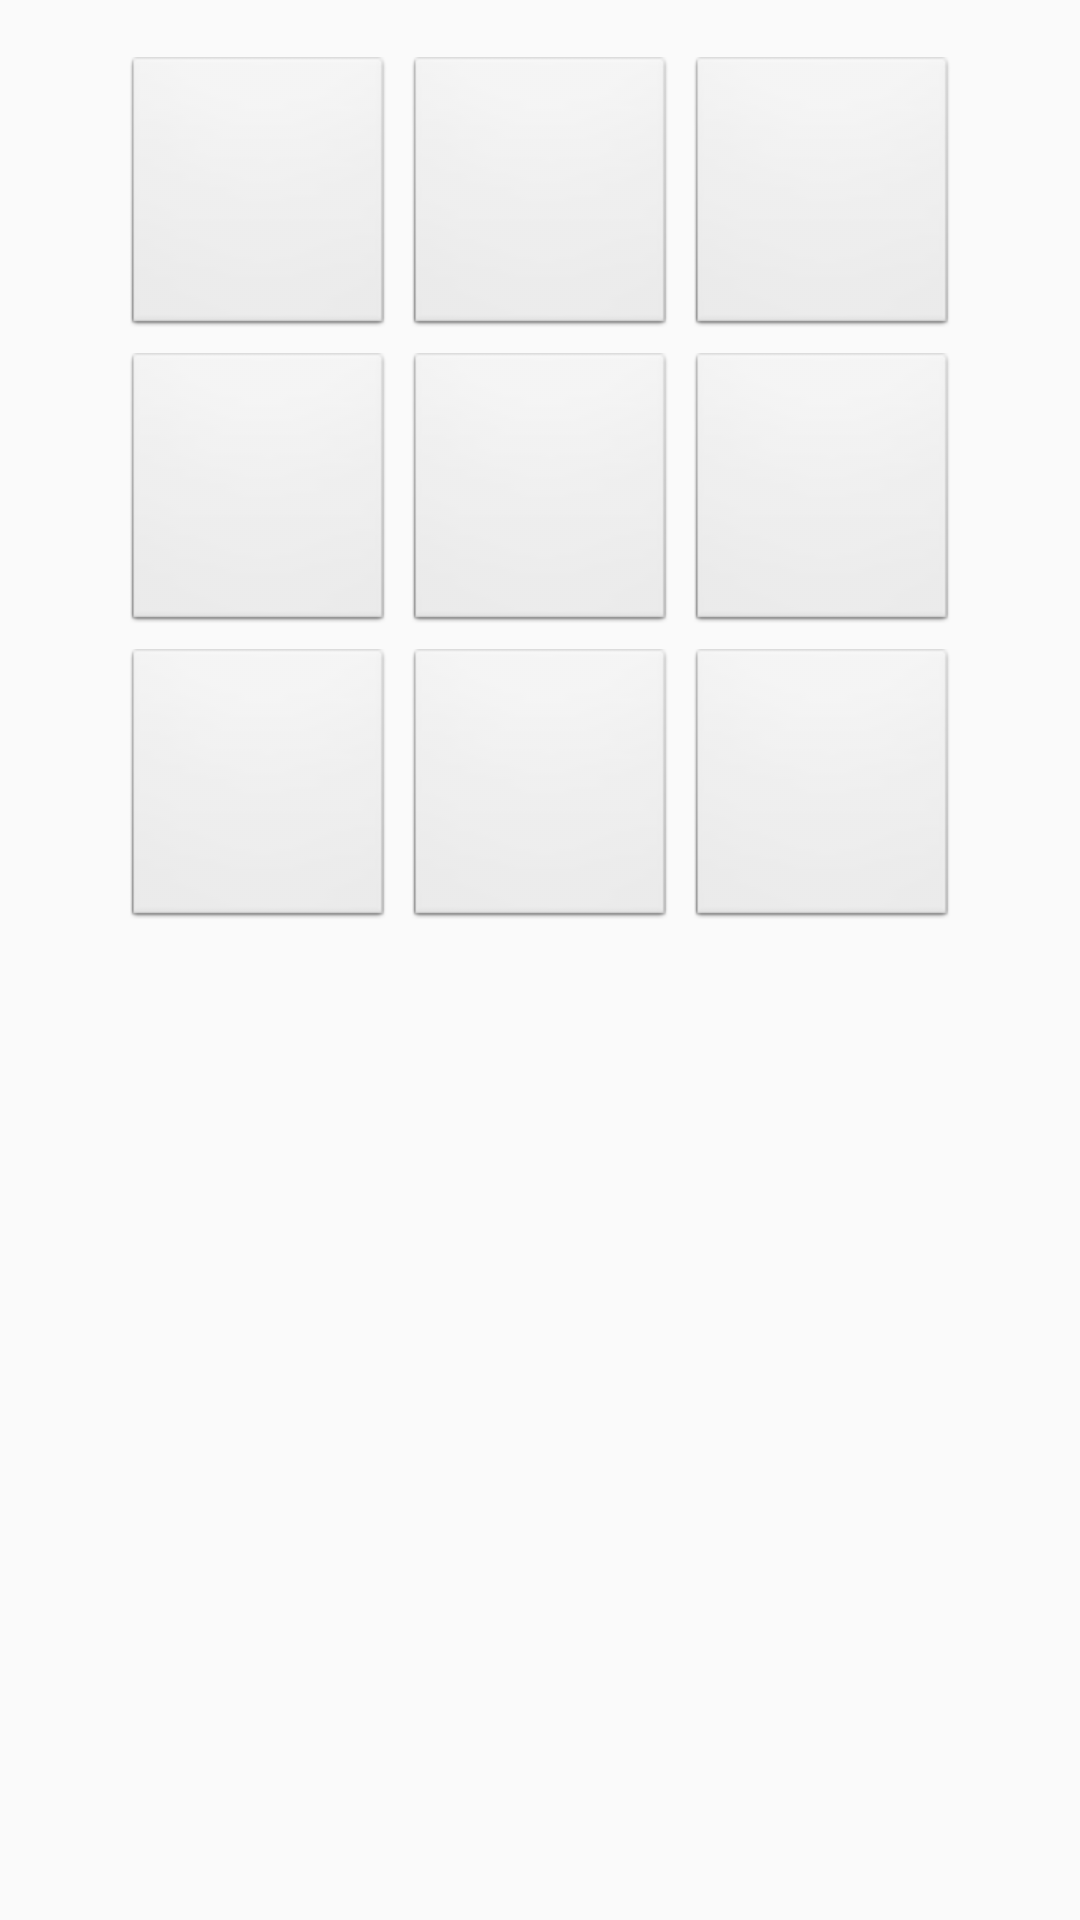

Android layout source for this screen:
<!-- AndroidManifest.xml: application theme AppTheme -->
<!-- res/layout/activity_main.xml -->
<?xml version="1.0" encoding="utf-8"?>
<LinearLayout xmlns:android="http://schemas.android.com/apk/res/android"
    xmlns:tools="http://schemas.android.com/tools"
    android:id="@+id/ll_main"
    android:layout_width="match_parent"
    android:layout_height="match_parent"
    android:orientation="vertical"
    android:padding="16dp"
    tools:context="br.com.example.kjogovelha.MainActivity">

    <ImageView
        android:layout_width="match_parent"
        android:layout_height="wrap_content"
        android:src="@drawable/jogo_da_velha" />


    <TableLayout
        android:id="@+id/tb_grid"
        android:layout_width="match_parent"
        android:layout_height="wrap_content"
        android:gravity="center">

        <TableRow
            android:layout_width="match_parent"
            android:layout_height="match_parent"
            android:gravity="center">

            <Button
                android:id="@+id/btn1"
                style="@style/BtnGame"
                android:layout_width="match_parent"
                android:layout_height="match_parent"
                android:tag="1" />

            <Button
                android:id="@+id/btn2"
                style="@style/BtnGame"
                android:layout_width="match_parent"
                android:layout_height="match_parent"
                android:tag="2" />

            <Button
                android:id="@+id/btn3"
                style="@style/BtnGame"
                android:layout_width="match_parent"
                android:layout_height="match_parent"
                android:tag="3" />

        </TableRow>

        <TableRow
            android:layout_width="match_parent"
            android:layout_height="match_parent"
            android:gravity="center">

            <Button
                android:id="@+id/btn4"
                style="@style/BtnGame"
                android:layout_width="match_parent"
                android:layout_height="match_parent"
                android:tag="4" />

            <Button
                android:id="@+id/btn5"
                style="@style/BtnGame"
                android:layout_width="match_parent"
                android:layout_height="match_parent"
                android:tag="5" />

            <Button
                android:id="@+id/btn6"
                style="@style/BtnGame"
                android:layout_width="match_parent"
                android:layout_height="match_parent"
                android:tag="6" />

        </TableRow>

        <TableRow
            android:layout_width="match_parent"
            android:layout_height="match_parent"
            android:gravity="center">

            <Button
                android:id="@+id/btn7"
                style="@style/BtnGame"
                android:layout_width="match_parent"
                android:layout_height="match_parent"
                android:tag="7" />

            <Button
                android:id="@+id/btn8"
                style="@style/BtnGame"
                android:layout_width="match_parent"
                android:layout_height="match_parent"
                android:tag="8" />

            <Button
                android:id="@+id/btn9"
                style="@style/BtnGame"
                android:layout_width="match_parent"
                android:layout_height="match_parent"
                android:tag="9" />

        </TableRow>

    </TableLayout>

</LinearLayout>
<!-- resources referenced by this layout -->
<resources>
  <style name="BtnGame" parent="@android:style/Widget.Button.Small">
          <item name="android:textAppearance">?android:textAppearanceLarge</item>
          <item name="android:textColor">@android:color/white</item>
          <item name="android:textSize">60sp</item>
          <item name="android:textStyle">bold</item>
          <item name="android:layout_width">110dp</item>
          <item name="android:layout_height">110dp</item>
          <item name="android:layout_margin">3dp</item>
          <item name="android:onClick">btnPosition</item>
      </style>
  <style name="AppTheme" parent="Theme.AppCompat.Light.DarkActionBar">
  
          
  
          
          <item name="colorPrimary">@color/colorPrimary</item>
          <item name="colorPrimaryDark">@color/colorPrimaryDark</item>
          <item name="colorAccent">@color/colorAccent</item>
      </style>
  <color name="colorPrimary">#EF4C45</color>
  <color name="colorPrimaryDark">#CD2E30</color>
  <color name="colorAccent">#535E6F</color>
</resources>
